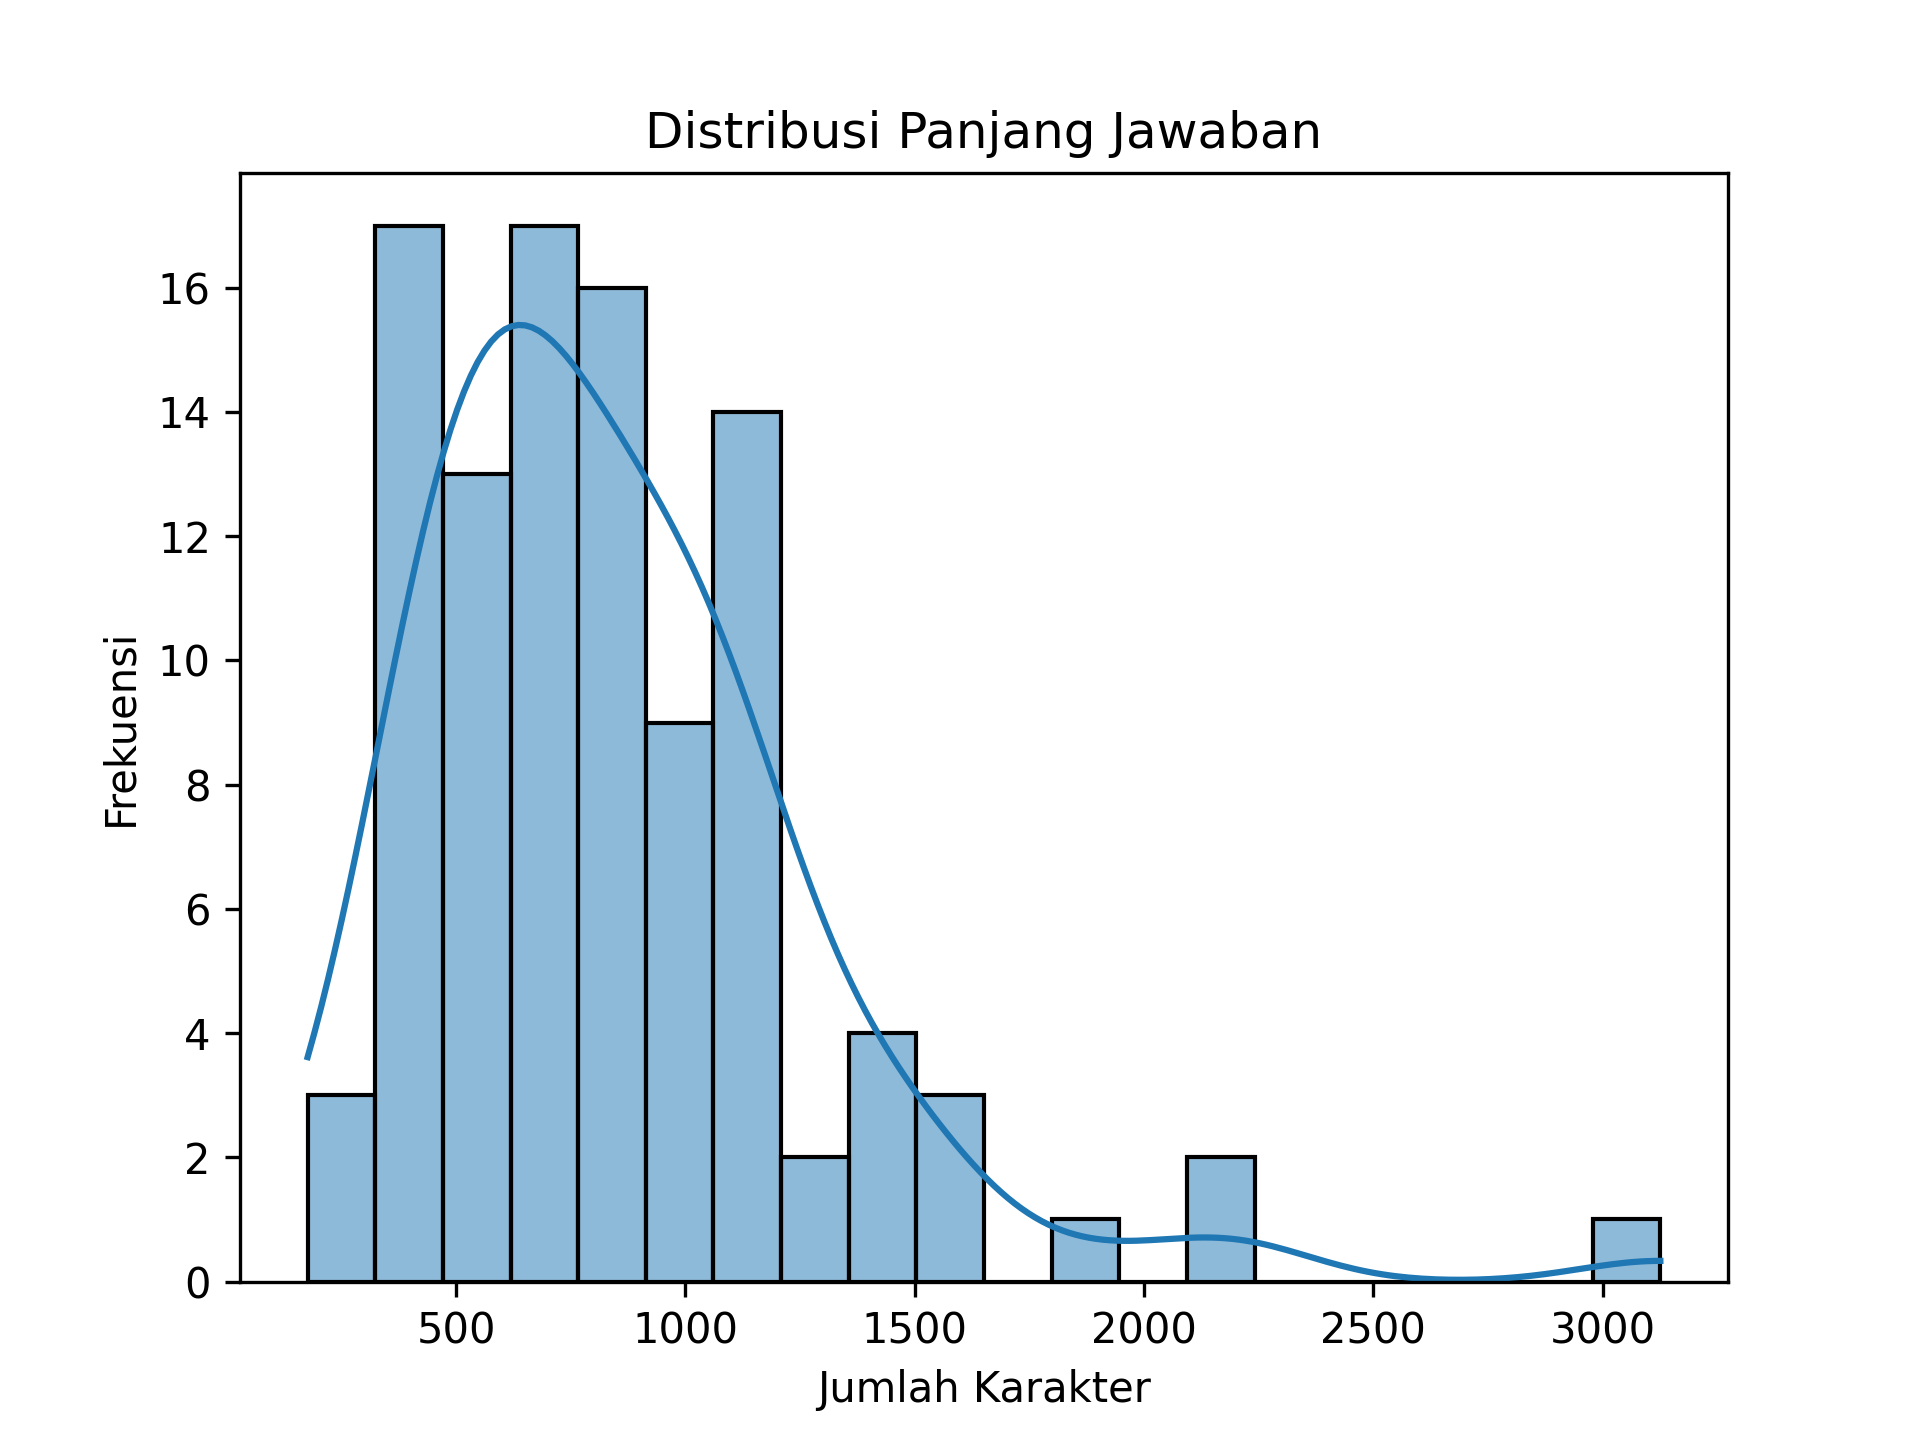

Values plotted in this chart, from the file beside it:
, panjang_jawaban
count, 102.0
mean, 852.2
std, 444.8
min, 176.0
25%, 532.0
50%, 777.0
75%, 1070
max, 3126
